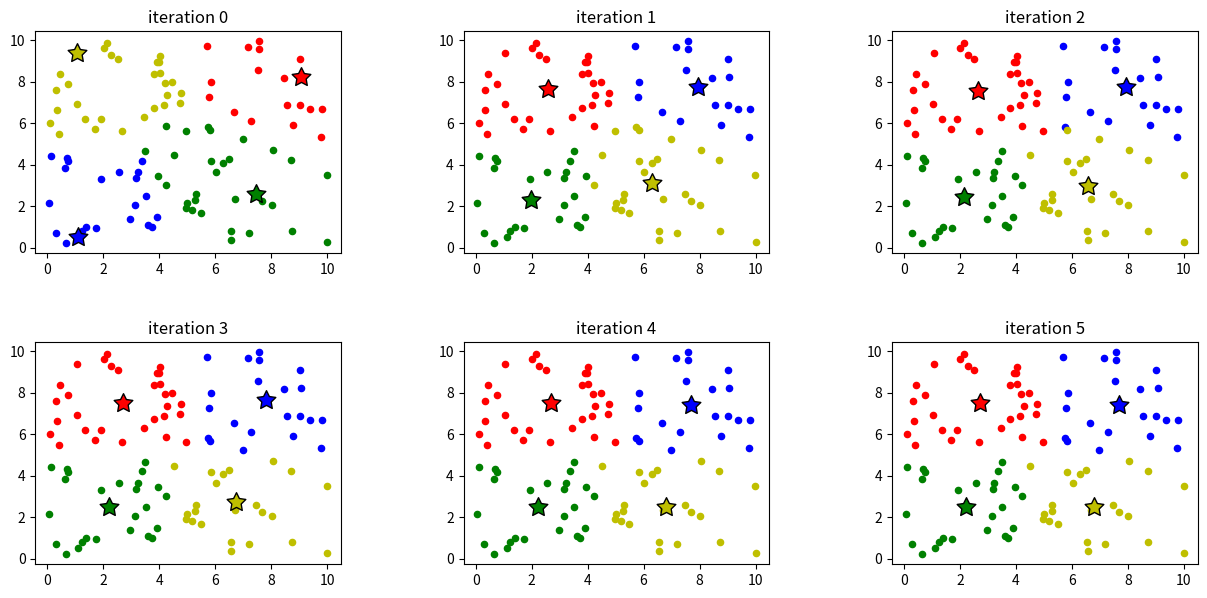

Python code for this plot:
import numpy as np
import matplotlib.pyplot as plt
import random


def init_random_points(num) -> np.ndarray:
    '''
    初始化num个二维坐标点
    :param num:点的个数
    :return:ndarray列表，包含点的坐标
    '''
    return np.random.uniform(low=0.0, high=10.0, size=(num, 2))

def init_k_centroids(points, k) -> np.ndarray:
    '''
    随机选择k个中心
    :param points: 点集
    :param k: 中心数量
    :return: 中心点列表
    '''
    length = len(points)
    centroids_idx = random.sample(range(length), k)
    centroids = []
    for i in centroids_idx:
        centroids.append(points[i])
    return np.array(centroids)

def cal_clusters(points, centroids) -> dict:
    '''
    计算每个点所属的簇
    :param points: 点集
    :param centroids: 中心点点集
    :return: (中心点，所属点列表)字典对象
    '''
    cluster_dict = dict()
    for point in points:
        distance = 0.0
        min_distance = float('inf')
        centroid_idx = -1
        for idx in range(len(centroids)):
            # 计算距离最近的中心点
            centroid = centroids[idx]
            distance = cal_distance(point, centroid)
            if(distance < min_distance):
                min_distance = distance
                centroid_idx = idx
        if centroid_idx not in cluster_dict.keys():
            cluster_dict[centroid_idx] = []
        cluster_dict[centroid_idx].append(point)

    return cluster_dict


def cal_distance(p1, p2):
    '''
    计算两点之间的欧式距离
    :param p1:
    :param p2:
    :return:
    '''
    return np.sqrt(np.sum(np.square(p1 - p2)))

def cal_loss(cluster_dict, centroids):
    '''
    计算损失函数值
    :param cluster_dict: 当前聚簇结果
    :param centroids: 中心点坐标集
    :return: 损失函数值
    '''
    loss = 0.0
    for centroid_idx in cluster_dict.keys():
        this_cluster = cluster_dict[centroid_idx]
        this_centroid = centroids[centroid_idx]
        for point in this_cluster:
            loss += cal_distance(point, this_centroid)
    return loss

def cal_centroids(cluster_dict) -> np.ndarray:
    '''
    重新计算中心点集
    :param cluster_dict: 当前聚簇结果
    :return:
    '''
    new_centroids = []
    for centroid_idx in cluster_dict.keys():
        this_cluster = cluster_dict[centroid_idx]
        new_centroid = np.mean(this_cluster, axis=0)
        new_centroids.append(new_centroid)
    return np.array(new_centroids)


def plot_clusters(cluster_dict, centroids, iter_time):
    '''
    可视化
    :param cluster_dict: 当前聚类结果
    :param centroids: 中心点集
    :return: /
    '''
    color_mark = ['r', 'b', 'g', 'y', 'm', 'c']
    centroid_mark = ['r', 'b', 'g', 'y', 'm', 'c']

    plt.subplot(4, 3, iter_time + 1)
    plt.title('iteration ' + str(iter_time))
    for key in cluster_dict.keys():
        this_cluster = np.array(cluster_dict[key])
        plt.scatter(this_cluster[:, 0], this_cluster[:, 1], c=color_mark[key], s=20)

        centroid = centroids[key]
        plt.scatter(centroids[key][0], centroids[key][1], c=centroid_mark[key], s=200, marker=(5, 1), edgecolors='k')

    # plt.show()

if __name__ == '__main__':
    points = init_random_points(100)
    centroids = init_k_centroids(points, k=4)
    cluster_dict = cal_clusters(points, centroids);

    curr_loss = cal_loss(cluster_dict, centroids);
    prev_loss = float("inf")
    eps = 0.0001  # 迭代终止条件
    iter_time = 0;  # 迭代计数

    plt.figure(figsize=(15, 15))
    plot_clusters(cluster_dict, centroids, iter_time)

    while abs(curr_loss - prev_loss) > eps:
        # 迭代加一
        iter_time += 1
        # 更新上一次误差
        prev_loss = curr_loss
        # 更新中心点
        centroids = cal_centroids(cluster_dict)
        # 进行聚类
        cluster_dict = cal_clusters(points, centroids)
        # 计算误差
        curr_loss = cal_loss(cluster_dict, centroids)
        # 可视化过程
        plot_clusters(cluster_dict, centroids, iter_time)

    plt.subplots_adjust(wspace=0.4, hspace=0.4)
    plt.show()

    print('各聚类中心点坐标:\n', centroids)
    print('各点聚类结果:\n', cluster_dict)
    for key in cluster_dict.keys():
        print('簇号', key, ':')
        for point in cluster_dict[key]:
            print(point)
